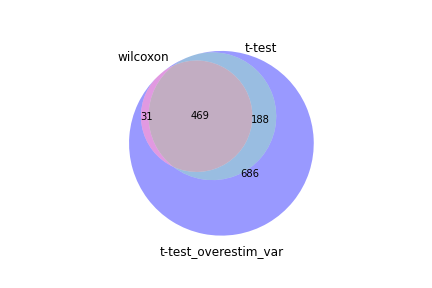

The table this chart was drawn from, first rows:
wilcoxon, t-test, t-test_overestim_var
Ccl5, Ccl5, Ccl5
Ubb, Ubb, Ubb
H2afv, H2afv, H2afv
Sh3bgrl3, H2afx, Top2a
Clic1, Spc25, H2afx
H2afx, Nusap1, Nusap1
Stmn1, Cx3cr1, Nkg7
Nkg7, Cdkn2d, Cdk1
Top2a, Top2a, Spc25
Ctsd, Cdk1, Ctsd
Tuba1b, Ctsd, Clic1
Cdk1, Calm2, Stmn1
Tmpo, Kif22, Sh3bgrl3
Tubb5, Nkg7, Calm2
Calm2, Mxd3, Tmpo
Nusap1, Tmpo, Cdkn2d
Spc25, Racgap1, Emp3
Tmsb4x, Cdkn2c, Racgap1
Emp3, Cenpf, Tubb5
Cdkn2d, H2-D1, Kif22
Rac2, Clic1, Tuba1b
H2-D1, Sh3bgrl3, Spc24
Racgap1, Nrm, Rac2
Kif22, Spc24, Smc2
Atp5h, Tuba1c, Prc1
Ube2s, Prc1, Myl6
Itgb2, Sp100, Itgb2
Spc24, Emp3, Aurkb
Aurkb, Aurkb, H2-D1
Prc1, Tubb5, Mxd3
Myl6, Stmn1, Ube2s
Smc2, Zeb2, Tuba1c
Ms4a4b, Itgb2, Serf2
Serf2, Rac2, Atp5h
Abracl, Atp5h, Incenp
Tuba1c, Serf2, Tmsb4x
Incenp, H2-Q7, Sp100
Jpt1, Cenpl, Nrm
Sp100, Incenp, Cenpf
Mxd3, Tuba1b, Abracl
H2-Q7, Itm2b, S100a13
Nrm, Smc2, Ms4a4b
Cyba, Myl6, Cdkn2c
Hmgb2, Ube2c, Epsti1
S100a13, Il18rap, Itm2b
Epsti1, Ms4a4b, H2-Q7
Tspo, Itgax, Cx3cr1
Itm2b, 4930579G24Rik, Cdca8
Pfn1, Prr11, Ube2c
Arhgdib, Epsti1, Birc5
Bub3, Ube2s, Lmnb1
Cenpf, Abracl, Cyba
Birc5, Bub3, Hmgb2
Ube2c, S100a13, S100a10
Cdkn2c, Jpt1, Tspo
Arl6ip1, Esco2, Mki67
Dek, Klrg1, Bub3
Lmnb1, Cdca8, Rhoa
Rhoa, Cit, Jpt1
Mki67, Rhoa, Cks2
... 1,314 more rows
